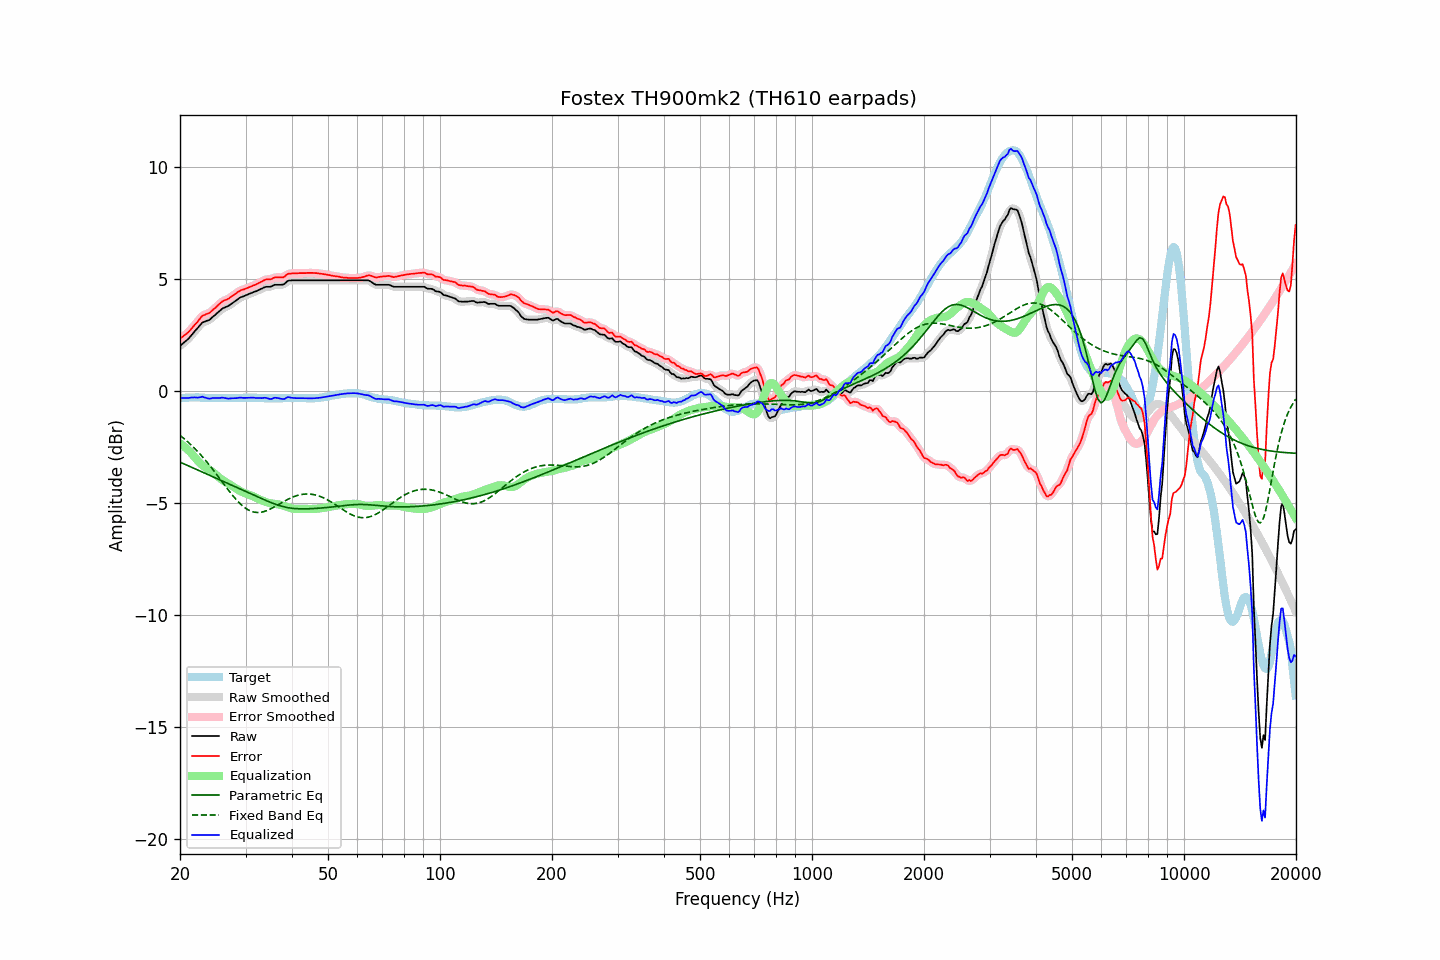

Data behind this chart, as committed beside it:
frequency, raw, error, smoothed, error_smoothed, equalization, parametric_eq, fixed_band_eq, equalized_raw, equalized_smoothed, target
20.00, 2.02, 2.35, 2.02, 2.35, -2.34, -3.18, -1.98, -0.32, -0.32, -0.33
20.20, 2.08, 2.40, 2.07, 2.39, -2.39, -3.21, -2.04, -0.31, -0.32, -0.32
20.40, 2.14, 2.45, 2.13, 2.45, -2.45, -3.24, -2.10, -0.31, -0.31, -0.31
20.61, 2.19, 2.50, 2.19, 2.50, -2.50, -3.27, -2.16, -0.31, -0.31, -0.31
20.81, 2.26, 2.56, 2.25, 2.56, -2.57, -3.31, -2.22, -0.31, -0.31, -0.30
21.02, 2.32, 2.62, 2.32, 2.62, -2.63, -3.34, -2.28, -0.32, -0.31, -0.30
21.23, 2.40, 2.69, 2.40, 2.69, -2.70, -3.37, -2.35, -0.31, -0.30, -0.29
21.44, 2.49, 2.78, 2.48, 2.77, -2.77, -3.40, -2.42, -0.29, -0.29, -0.29
21.66, 2.56, 2.85, 2.57, 2.86, -2.86, -3.44, -2.48, -0.29, -0.29, -0.29
21.87, 2.66, 2.95, 2.65, 2.94, -2.94, -3.47, -2.56, -0.29, -0.29, -0.29
22.09, 2.74, 3.02, 2.74, 3.02, -3.03, -3.50, -2.63, -0.29, -0.29, -0.28
22.31, 2.82, 3.10, 2.82, 3.10, -3.11, -3.53, -2.71, -0.30, -0.29, -0.28
22.54, 2.90, 3.19, 2.91, 3.20, -3.19, -3.56, -2.78, -0.29, -0.28, -0.29
22.76, 2.99, 3.29, 2.99, 3.28, -3.26, -3.60, -2.86, -0.27, -0.27, -0.30
22.99, 3.07, 3.36, 3.05, 3.35, -3.32, -3.63, -2.94, -0.25, -0.27, -0.30
23.22, 3.09, 3.39, 3.09, 3.40, -3.37, -3.66, -3.03, -0.29, -0.28, -0.30
23.45, 3.12, 3.43, 3.12, 3.42, -3.42, -3.69, -3.11, -0.30, -0.30, -0.31
23.69, 3.14, 3.45, 3.14, 3.45, -3.46, -3.72, -3.20, -0.32, -0.33, -0.31
23.92, 3.17, 3.48, 3.17, 3.49, -3.51, -3.76, -3.29, -0.34, -0.33, -0.31
24.16, 3.22, 3.53, 3.22, 3.53, -3.55, -3.79, -3.38, -0.34, -0.33, -0.31
24.40, 3.29, 3.60, 3.28, 3.59, -3.60, -3.82, -3.47, -0.32, -0.32, -0.31
24.65, 3.34, 3.65, 3.34, 3.65, -3.66, -3.85, -3.56, -0.31, -0.31, -0.31
24.89, 3.41, 3.72, 3.41, 3.72, -3.72, -3.88, -3.65, -0.31, -0.31, -0.31
25.14, 3.48, 3.79, 3.47, 3.79, -3.79, -3.91, -3.75, -0.31, -0.31, -0.31
25.39, 3.54, 3.86, 3.54, 3.85, -3.85, -3.95, -3.84, -0.31, -0.31, -0.32
25.65, 3.60, 3.91, 3.60, 3.92, -3.91, -3.98, -3.94, -0.31, -0.30, -0.32
25.91, 3.66, 3.98, 3.66, 3.98, -3.96, -4.01, -4.04, -0.30, -0.30, -0.32
26.16, 3.71, 4.03, 3.70, 4.02, -4.01, -4.04, -4.13, -0.30, -0.30, -0.32
26.43, 3.73, 4.05, 3.74, 4.06, -4.05, -4.07, -4.23, -0.32, -0.32, -0.32
26.69, 3.77, 4.09, 3.77, 4.09, -4.09, -4.11, -4.32, -0.33, -0.33, -0.32
26.96, 3.80, 4.11, 3.80, 4.12, -4.14, -4.14, -4.42, -0.34, -0.33, -0.32
27.23, 3.84, 4.16, 3.84, 4.16, -4.18, -4.17, -4.51, -0.33, -0.33, -0.32
27.50, 3.90, 4.21, 3.89, 4.21, -4.22, -4.20, -4.60, -0.33, -0.33, -0.32
27.77, 3.95, 4.27, 3.94, 4.26, -4.27, -4.23, -4.69, -0.32, -0.32, -0.32
28.05, 4.00, 4.32, 4.00, 4.32, -4.32, -4.26, -4.77, -0.32, -0.32, -0.32
28.33, 4.05, 4.37, 4.05, 4.37, -4.37, -4.30, -4.85, -0.32, -0.32, -0.32
28.62, 4.10, 4.42, 4.10, 4.42, -4.41, -4.33, -4.93, -0.31, -0.31, -0.32
28.90, 4.16, 4.47, 4.15, 4.47, -4.45, -4.36, -5.01, -0.30, -0.30, -0.31
29.19, 4.20, 4.51, 4.19, 4.50, -4.49, -4.39, -5.08, -0.29, -0.30, -0.31
29.48, 4.22, 4.53, 4.22, 4.53, -4.52, -4.43, -5.14, -0.31, -0.30, -0.31
29.78, 4.25, 4.54, 4.25, 4.55, -4.55, -4.46, -5.20, -0.31, -0.31, -0.30
30.08, 4.27, 4.57, 4.27, 4.57, -4.58, -4.49, -5.25, -0.31, -0.31, -0.30
30.38, 4.30, 4.60, 4.30, 4.60, -4.61, -4.52, -5.29, -0.30, -0.30, -0.30
30.68, 4.34, 4.64, 4.34, 4.63, -4.64, -4.56, -5.33, -0.30, -0.30, -0.30
30.99, 4.36, 4.66, 4.37, 4.67, -4.66, -4.59, -5.36, -0.30, -0.30, -0.30
31.30, 4.39, 4.69, 4.39, 4.69, -4.69, -4.62, -5.39, -0.30, -0.30, -0.30
31.61, 4.43, 4.73, 4.42, 4.72, -4.72, -4.65, -5.41, -0.30, -0.30, -0.30
31.93, 4.45, 4.74, 4.45, 4.75, -4.76, -4.69, -5.42, -0.31, -0.31, -0.30
32.24, 4.48, 4.79, 4.48, 4.78, -4.79, -4.72, -5.43, -0.32, -0.31, -0.31
32.57, 4.51, 4.82, 4.51, 4.82, -4.83, -4.75, -5.43, -0.31, -0.32, -0.31
32.89, 4.55, 4.86, 4.55, 4.86, -4.86, -4.78, -5.42, -0.32, -0.32, -0.31
33.22, 4.58, 4.90, 4.58, 4.90, -4.89, -4.81, -5.41, -0.32, -0.31, -0.32
33.55, 4.62, 4.94, 4.61, 4.94, -4.92, -4.85, -5.39, -0.31, -0.31, -0.32
33.89, 4.65, 4.98, 4.64, 4.97, -4.95, -4.88, -5.37, -0.30, -0.31, -0.33
34.23, 4.66, 4.99, 4.65, 4.98, -4.97, -4.91, -5.34, -0.32, -0.32, -0.33
34.57, 4.66, 4.99, 4.65, 4.99, -4.99, -4.94, -5.31, -0.34, -0.34, -0.33
34.92, 4.66, 4.99, 4.66, 4.99, -5.01, -4.97, -5.28, -0.36, -0.35, -0.33
35.27, 4.68, 5.00, 4.68, 5.01, -5.03, -5.00, -5.24, -0.35, -0.35, -0.33
35.62, 4.72, 5.04, 4.71, 5.04, -5.04, -5.02, -5.21, -0.32, -0.33, -0.33
35.97, 4.75, 5.08, 4.74, 5.07, -5.04, -5.05, -5.17, -0.30, -0.31, -0.33
... 635 more rows
